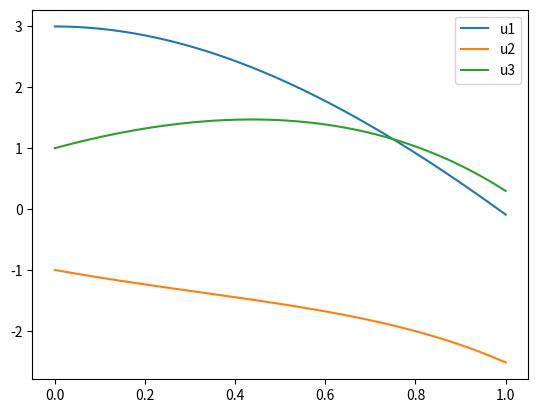

This chart was generated by the following Python code:
import numpy as np
import matplotlib.pyplot as plt



def rk4(f1,f2,f3,t,u1,u2,u3,h):
    k1 = [h*f1(t,u1,u2,u3),h*f3(t,u1,u2,u3),h*f3(t,u1,u2,u3)]
    k2 = [h*f1(t+h/2,u1+k1[0]/2,u2+k1[1]/2,u3+k1[2]/2),h*f2(t+h/2,u1+k1[0]/2,u2+k1[1]/2,u3+k1[2]/2),h*f3(t+h/2,u1+k1[0]/2,u2+k1[1]/2,u3+k1[2]/2)]
    k3 = [h*f1(t+h/2,u1+k2[0]/2,u2+k2[1]/2,u3+k2[2]/2),h*f2(t+h/2,u1+k2[0]/2,u2+k2[1]/2,u3+k2[2]/2),h*f3(t+h/2,u1+k2[0]/2,u2+k2[1]/2,u3+k2[2]/2)]
    k4 = [h*f1(t+h,u1+k3[0],u2+k3[1],u3+k3[2]),h*f2(t+h,u1+k3[0],u2+k3[1],u3+k3[2]),h*f3(t+h,u1+k3[0],u2+k3[1],u3+k3[2])]
    return [u1 + (k1[0]+2*k2[0]+2*k3[0]+k4[0])/6, u2 + (k1[1]+2*k2[1]+2*k3[1]+k4[1])/6, u3 + (k1[2]+2*k2[2]+2*k3[2]+k4[2])/6]

def f1(t,u1,u2,u3):
    return u1+2*u2-2*u3+(np.e)**(-t)

def f2(t,u1,u2,u3):
    return u2+u3-2*(np.e)**(-t)

def f3(t,u1,u2,u3):
    return u1+2*u2+(np.e)**(-t)


t_min = 0
t_max = 1
h = 0.01
N=int((t_max-t_min)/h)


u1 = [3]
u2 = [-1]
u3 = [1]
t = [0]

for i in range(N):
    u1.append(rk4(f1,f2,f3,t[i],u1[i],u2[i],u3[i],h)[0])
    u2.append(rk4(f1,f2,f3,t[i],u1[i],u2[i],u3[i],h)[1])
    u3.append(rk4(f1,f2,f3,t[i],u1[i],u2[i],u3[i],h)[2])
    t.append(t_min+(i+1)*h)

plt.plot(t,u1,label='u1')
plt.plot(t,u2,label='u2')
plt.plot(t,u3,label='u3')
plt.legend()
plt.show()


